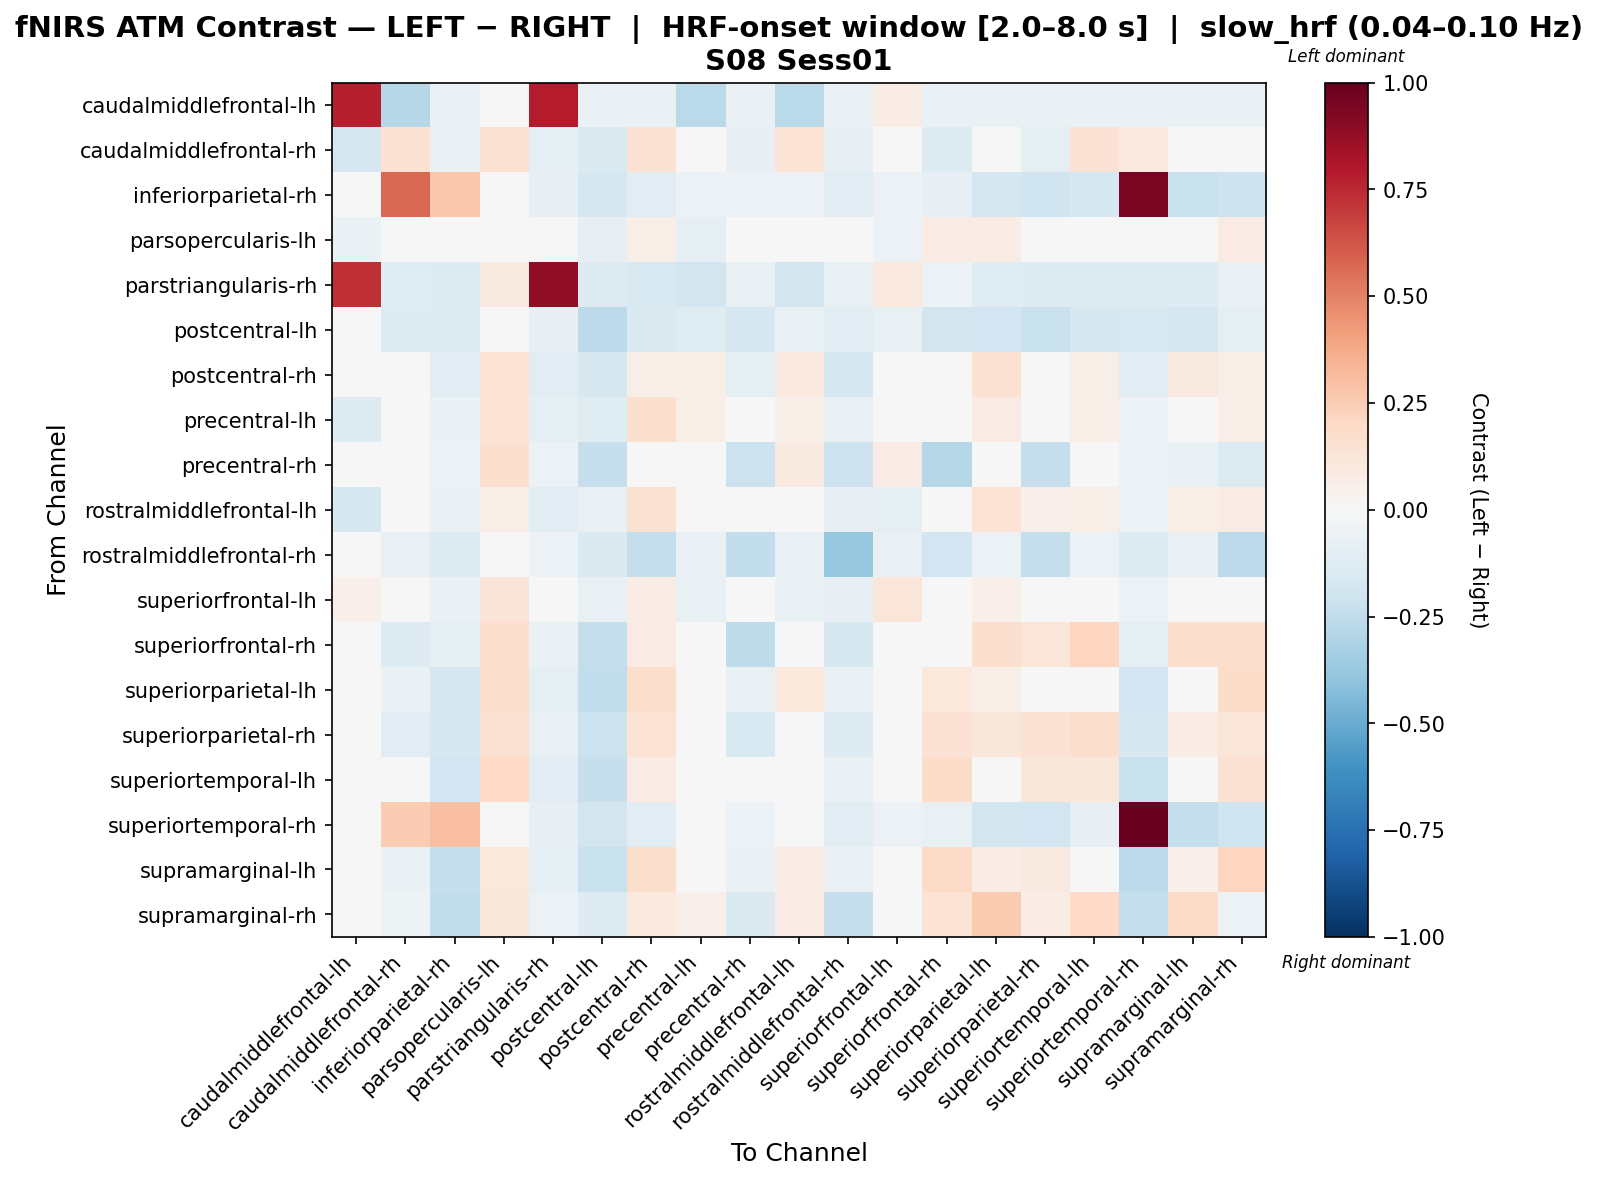

Source data for this figure (header and first rows):
, caudalmiddlefrontal-lh, caudalmiddlefrontal-rh, inferiorparietal-rh, parsopercularis-lh, parstriangularis-rh, postcentral-lh, postcentral-rh, precentral-lh, precentral-rh, rostralmiddlefrontal-lh, rostralmiddlefrontal-rh, superiorfrontal-lh, superiorfrontal-rh, superiorparietal-lh, superiorparietal-rh, superiortemporal-lh, superiortemporal-rh, supramarginal-lh, supramarginal-rh
caudalmiddlefrontal-lh, 0.7743, -0.2849, -0.06751, 0.006067, 0.7851, -0.06751, -0.06751, -0.2713, -0.06751, -0.2713, -0.06751, 0.07217, -0.06751, -0.06751, -0.06751, -0.06751, -0.06751, -0.06751, -0.06751
caudalmiddlefrontal-rh, -0.1682, 0.1476, -0.06446, 0.1515, -0.08647, -0.1445, 0.1439, 0.02294, -0.08174, 0.1402, -0.07993, -0.0276, -0.1316, -0.01997, -0.09526, 0.1446, 0.09605, 0.0174, 0.03545
inferiorparietal-rh, -0.03382, 0.5713, 0.2699, 0.0, -0.08535, -0.1744, -0.106, -0.06039, -0.06039, -0.06039, -0.106, -0.06039, -0.08024, -0.1696, -0.1991, -0.1696, 0.9517, -0.2203, -0.2069
parsopercularis-lh, -0.06461, 0.01105, -0.02141, 0.02447, -0.02217, -0.08566, 0.06288, -0.09485, 0.02736, -0.04012, -0.02141, -0.06077, 0.07955, 0.07674, 0.03846, 0.0108, 0.0, -0.002971, 0.08269
parstriangularis-rh, 0.7326, -0.1194, -0.1255, 0.08797, 0.8871, -0.1285, -0.1555, -0.1826, -0.07432, -0.1826, -0.07432, 0.09951, -0.05946, -0.1225, -0.1285, -0.1315, -0.1255, -0.1285, -0.06838
postcentral-lh, -0.03748, -0.127, -0.1366, -0.005354, -0.08435, -0.2637, -0.1415, -0.1241, -0.1708, -0.07763, -0.1071, -0.07763, -0.1867, -0.1916, -0.226, -0.1567, -0.1514, -0.1648, -0.09642
postcentral-rh, -0.03503, 0.01384, -0.106, 0.1398, -0.1024, -0.1594, 0.05506, 0.06065, -0.0928, 0.0938, -0.1644, -0.0152, 0.01846, 0.1495, 0.02859, 0.05987, -0.1035, 0.09002, 0.06917
precentral-lh, -0.1294, -0.03446, -0.06355, 0.1333, -0.1011, -0.1238, 0.159, 0.06223, -0.04531, 0.05642, -0.07372, -0.03382, -0.0006775, 0.08204, -0.00219, 0.06515, -0.06101, 0.04399, 0.06687
precentral-rh, -0.03369, 0.002837, -0.06016, 0.1599, -0.06016, -0.2324, -0.002157, 0.01264, -0.2187, 0.08773, -0.2056, 0.08533, -0.2834, -0.02173, -0.2324, 0.006214, -0.05776, -0.06979, -0.1402
rostralmiddlefrontal-lh, -0.1592, 0.005581, -0.06381, 0.06393, -0.1132, -0.07147, 0.1485, -0.02121, -0.006093, 0.02625, -0.07913, -0.09642, 0.03861, 0.1347, 0.05037, 0.05735, -0.06126, 0.06527, 0.08118
rostralmiddlefrontal-rh, -0.03517, -0.07284, -0.1286, 0.0, -0.06028, -0.1448, -0.2368, -0.06782, -0.2428, -0.07284, -0.3794, -0.07536, -0.1929, -0.05777, -0.2404, -0.05777, -0.1286, -0.07033, -0.2627
superiorfrontal-lh, 0.05057, -0.0192, -0.06381, 0.1267, 0.04647, -0.07147, 0.07194, -0.07684, -0.00392, -0.06748, -0.07913, 0.1192, -0.003194, 0.05428, -0.01851, 0.02762, -0.06126, -0.02617, -0.005747
superiorfrontal-rh, -0.0402, -0.1262, -0.09652, 0.17, -0.06688, -0.2373, 0.079, -0.03057, -0.2511, 0.03331, -0.1618, -0.03101, 0.02655, 0.1573, 0.1231, 0.2151, -0.09365, 0.1568, 0.1741
superiorparietal-lh, -0.03896, -0.07022, -0.168, 0.1745, -0.09419, -0.2433, 0.1722, 0.02421, -0.07345, 0.1049, -0.06957, 0.01048, 0.1026, 0.06657, 0.0496, 0.03823, -0.1899, 0.02216, 0.1822
superiorparietal-rh, -0.03153, -0.1068, -0.1615, 0.1531, -0.07289, -0.2146, 0.1384, -0.03188, -0.1543, 0.03519, -0.1327, -0.04093, 0.1474, 0.1147, 0.1467, 0.1745, -0.1592, 0.07465, 0.1215
superiortemporal-lh, -0.0361, -0.01504, -0.1952, 0.1971, -0.1026, -0.2301, 0.08526, 0.04534, -0.03243, 0.04792, -0.06446, -0.004135, 0.1798, 0.01125, 0.1125, 0.1111, -0.2253, -0.03301, 0.1481
superiortemporal-rh, -0.03475, 0.2563, 0.3001, 0.0, -0.08245, -0.1821, -0.1018, -0.00693, -0.05957, 0.04571, -0.1018, -0.05957, -0.07674, -0.1856, -0.194, -0.08031, 1.0, -0.2402, -0.1962
supramarginal-lh, -0.02993, -0.06371, -0.2325, 0.1084, -0.08699, -0.222, 0.1745, 0.04389, -0.06627, 0.0725, -0.06413, -0.03553, 0.1879, 0.07313, 0.09056, 0.04655, -0.2639, 0.05389, 0.2135
supramarginal-rh, -0.03265, -0.05308, -0.2445, 0.1127, -0.05526, -0.1264, 0.0981, 0.05026, -0.1435, 0.08313, -0.2293, -0.02489, 0.1333, 0.2609, 0.07344, 0.1995, -0.2363, 0.1896, -0.05506
